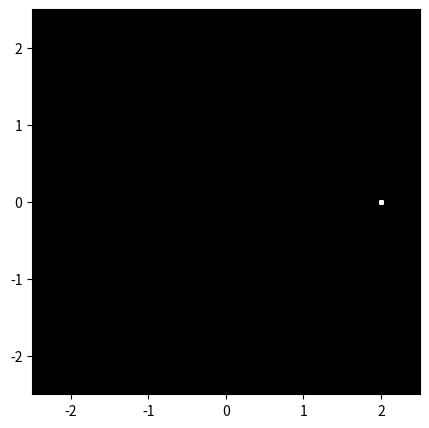

This chart was generated by the following Python code:
import matplotlib.pyplot as plt
import matplotlib.animation as animation
import numpy as np


fig, ax = plt.subplots(figsize=(5, 5))
ax.set_xlim(-2.5, 2.5)
ax.set_ylim(-2.5, 2.5)
ax.set_facecolor('black')  


scatter = ax.scatter([], [], s=5, c='white', alpha=0.7)


def update(frame):
    theta = frame / 100.0  
    current_theta_values = np.linspace(0, theta, 1000)  
    complex_numbers = np.exp(1j * current_theta_values) + np.exp(np.pi * 1j * current_theta_values)
    real_part = np.real(complex_numbers)
    imag_part = np.imag(complex_numbers)
    scatter.set_offsets(np.column_stack((real_part, imag_part)))
    return scatter,


def animate_continuously(frame):
    while True:
        update(frame)
        yield frame
        frame += 1


ani = animation.FuncAnimation(fig, update, frames=animate_continuously(0), interval=10, blit=True)

plt.show()
